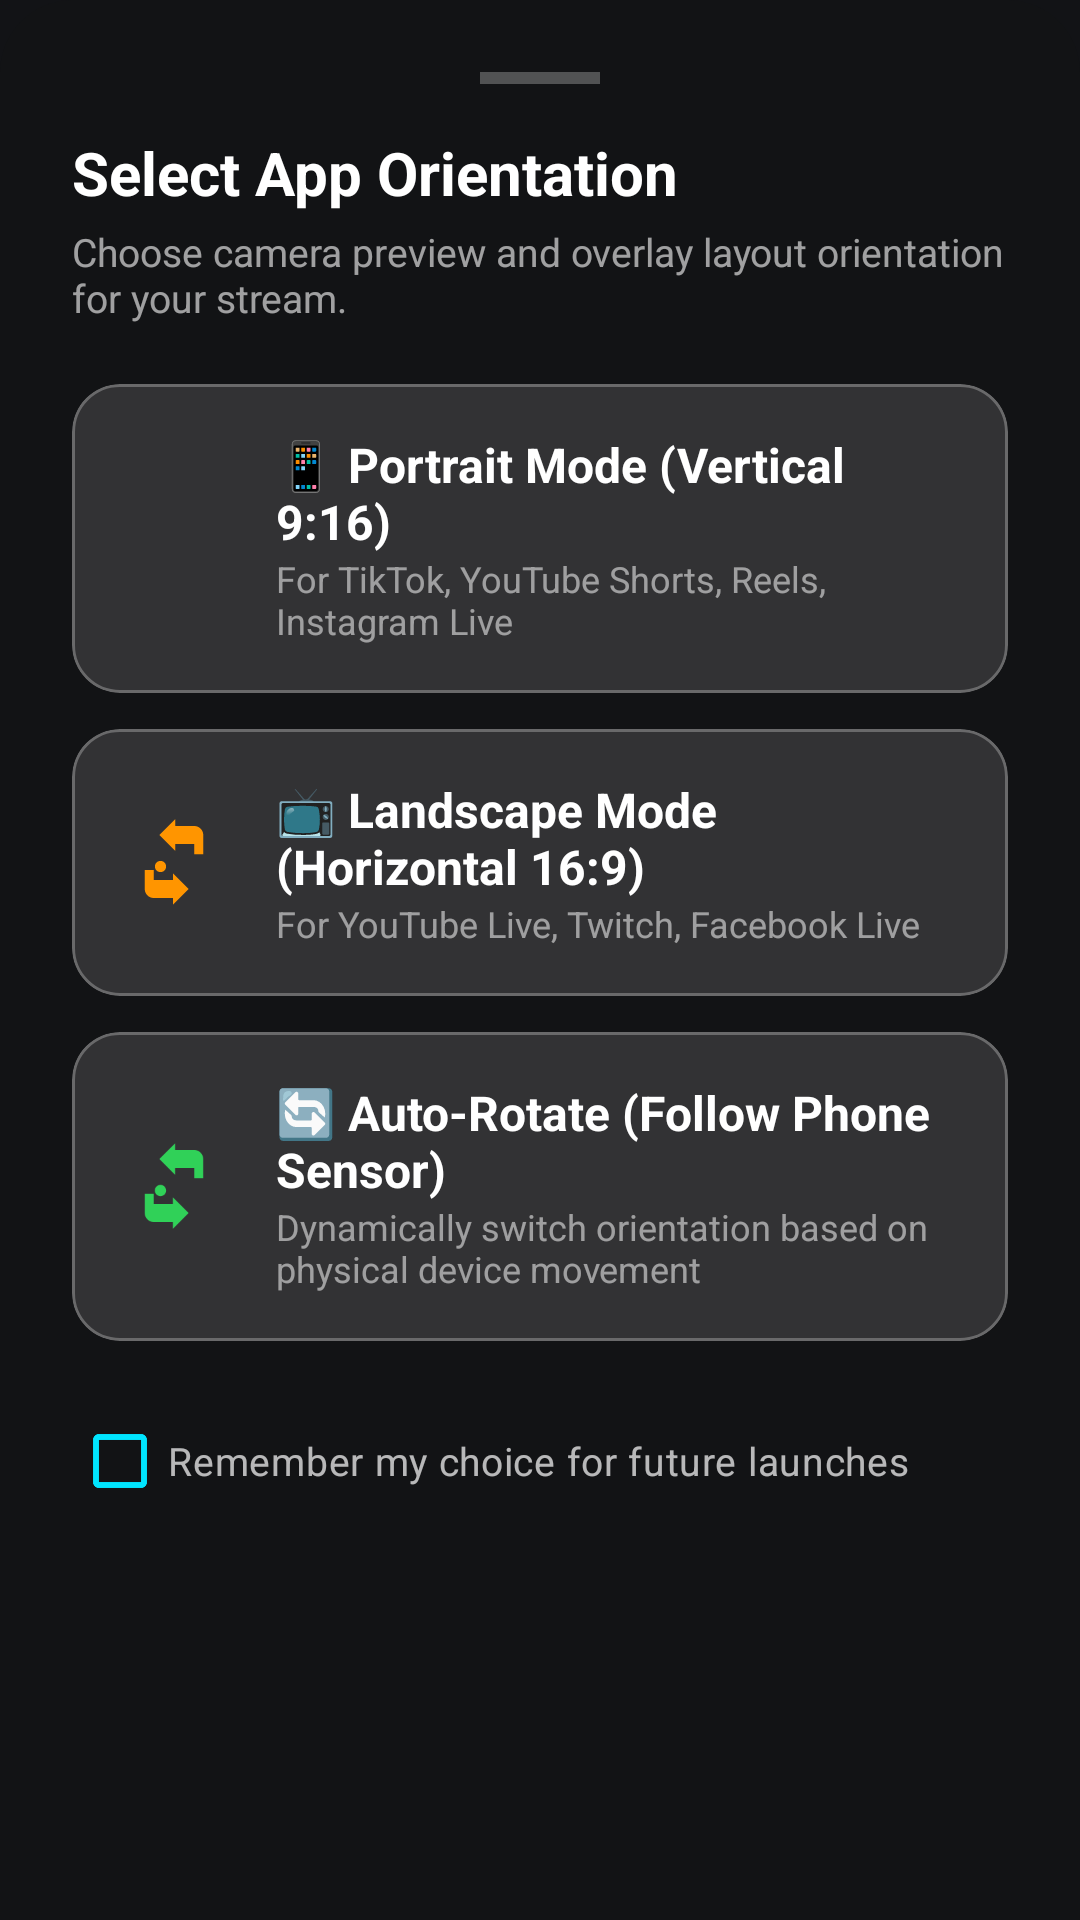

Produce the Android XML layout that renders to this screen, including the resource entries it uses.
<!-- AndroidManifest.xml: application theme Theme.GreyStream -->
<!-- res/layout/dialog_orientation_selection.xml -->
<?xml version="1.0" encoding="utf-8"?>
<LinearLayout xmlns:android="http://schemas.android.com/apk/res/android"
    xmlns:app="http://schemas.android.com/apk/res-auto"
    android:layout_width="match_parent"
    android:layout_height="wrap_content"
    android:orientation="vertical"
    android:background="@drawable/bg_bottom_sheet_dark"
    android:padding="24dp">

    
    <View
        android:layout_width="40dp"
        android:layout_height="4dp"
        android:layout_gravity="center_horizontal"
        android:layout_marginBottom="16dp"
        android:background="#44FFFFFF" />

    
    <TextView
        android:layout_width="wrap_content"
        android:layout_height="wrap_content"
        android:text="Select App Orientation"
        android:textColor="#FFFFFF"
        android:textSize="20sp"
        android:textStyle="bold" />

    <TextView
        android:layout_width="wrap_content"
        android:layout_height="wrap_content"
        android:layout_marginTop="4dp"
        android:layout_marginBottom="20dp"
        android:text="Choose camera preview and overlay layout orientation for your stream."
        android:textColor="#99FFFFFF"
        android:textSize="13sp" />

    
    <com.google.android.material.card.MaterialCardView
        android:id="@+id/cardPortrait"
        android:layout_width="match_parent"
        android:layout_height="wrap_content"
        android:layout_marginBottom="12dp"
        app:cardBackgroundColor="#22FFFFFF"
        app:cardCornerRadius="16dp"
        app:cardElevation="0dp"
        app:strokeColor="#44FFFFFF"
        app:strokeWidth="1dp"
        android:clickable="true"
        android:focusable="true"
        android:foreground="?attr/selectableItemBackground">

        <LinearLayout
            android:layout_width="match_parent"
            android:layout_height="wrap_content"
            android:gravity="center_vertical"
            android:orientation="horizontal"
            android:padding="16dp">

            <ImageView
                android:layout_width="36dp"
                android:layout_height="36dp"
                android:src="@drawable/ic_screen_lock"
                app:tint="#00E5FF" />

            <LinearLayout
                android:layout_width="0dp"
                android:layout_height="wrap_content"
                android:layout_weight="1"
                android:layout_marginStart="16dp"
                android:orientation="vertical">

                <TextView
                    android:layout_width="wrap_content"
                    android:layout_height="wrap_content"
                    android:text="📱 Portrait Mode (Vertical 9:16)"
                    android:textColor="#FFFFFF"
                    android:textSize="16sp"
                    android:textStyle="bold" />

                <TextView
                    android:layout_width="wrap_content"
                    android:layout_height="wrap_content"
                    android:text="For TikTok, YouTube Shorts, Reels, Instagram Live"
                    android:textColor="#88FFFFFF"
                    android:textSize="12sp" />
            </LinearLayout>
        </LinearLayout>
    </com.google.android.material.card.MaterialCardView>

    
    <com.google.android.material.card.MaterialCardView
        android:id="@+id/cardLandscape"
        android:layout_width="match_parent"
        android:layout_height="wrap_content"
        android:layout_marginBottom="12dp"
        app:cardBackgroundColor="#22FFFFFF"
        app:cardCornerRadius="16dp"
        app:cardElevation="0dp"
        app:strokeColor="#44FFFFFF"
        app:strokeWidth="1dp"
        android:clickable="true"
        android:focusable="true"
        android:foreground="?attr/selectableItemBackground">

        <LinearLayout
            android:layout_width="match_parent"
            android:layout_height="wrap_content"
            android:gravity="center_vertical"
            android:orientation="horizontal"
            android:padding="16dp">

            <ImageView
                android:layout_width="36dp"
                android:layout_height="36dp"
                android:src="@drawable/ic_screen_rotation"
                app:tint="#FF9500" />

            <LinearLayout
                android:layout_width="0dp"
                android:layout_height="wrap_content"
                android:layout_weight="1"
                android:layout_marginStart="16dp"
                android:orientation="vertical">

                <TextView
                    android:layout_width="wrap_content"
                    android:layout_height="wrap_content"
                    android:text="📺 Landscape Mode (Horizontal 16:9)"
                    android:textColor="#FFFFFF"
                    android:textSize="16sp"
                    android:textStyle="bold" />

                <TextView
                    android:layout_width="wrap_content"
                    android:layout_height="wrap_content"
                    android:text="For YouTube Live, Twitch, Facebook Live"
                    android:textColor="#88FFFFFF"
                    android:textSize="12sp" />
            </LinearLayout>
        </LinearLayout>
    </com.google.android.material.card.MaterialCardView>

    
    <com.google.android.material.card.MaterialCardView
        android:id="@+id/cardAuto"
        android:layout_width="match_parent"
        android:layout_height="wrap_content"
        android:layout_marginBottom="16dp"
        app:cardBackgroundColor="#22FFFFFF"
        app:cardCornerRadius="16dp"
        app:cardElevation="0dp"
        app:strokeColor="#44FFFFFF"
        app:strokeWidth="1dp"
        android:clickable="true"
        android:focusable="true"
        android:foreground="?attr/selectableItemBackground">

        <LinearLayout
            android:layout_width="match_parent"
            android:layout_height="wrap_content"
            android:gravity="center_vertical"
            android:orientation="horizontal"
            android:padding="16dp">

            <ImageView
                android:layout_width="36dp"
                android:layout_height="36dp"
                android:src="@drawable/ic_screen_rotation"
                app:tint="#30D158" />

            <LinearLayout
                android:layout_width="0dp"
                android:layout_height="wrap_content"
                android:layout_weight="1"
                android:layout_marginStart="16dp"
                android:orientation="vertical">

                <TextView
                    android:layout_width="wrap_content"
                    android:layout_height="wrap_content"
                    android:text="🔄 Auto-Rotate (Follow Phone Sensor)"
                    android:textColor="#FFFFFF"
                    android:textSize="16sp"
                    android:textStyle="bold" />

                <TextView
                    android:layout_width="wrap_content"
                    android:layout_height="wrap_content"
                    android:text="Dynamically switch orientation based on physical device movement"
                    android:textColor="#88FFFFFF"
                    android:textSize="12sp" />
            </LinearLayout>
        </LinearLayout>
    </com.google.android.material.card.MaterialCardView>

    
    <com.google.android.material.checkbox.MaterialCheckBox
        android:id="@+id/cbRememberChoice"
        android:layout_width="wrap_content"
        android:layout_height="wrap_content"
        android:text="Remember my choice for future launches"
        android:textColor="#B3FFFFFF"
        android:textSize="13sp"
        app:buttonTint="#00E5FF" />

</LinearLayout>
<!-- resources referenced by this layout -->
<resources>
  <!-- drawable bg_bottom_sheet_dark (drawable) -->
  <?xml version="1.0" encoding="utf-8"?>
  <shape xmlns:android="http://schemas.android.com/apk/res/android"
      android:shape="rectangle">
      <solid android:color="#F2121316" />
      <corners
          android:topLeftRadius="24dp"
          android:topRightRadius="24dp" />
  </shape>
  <!-- drawable ic_screen_rotation (drawable) -->
  <vector xmlns:android="http://schemas.android.com/apk/res/android"
      android:width="24dp"
      android:height="24dp"
      android:viewportWidth="24"
      android:viewportHeight="24">
    <path
        android:fillColor="#FFFFFFFF"
        android:pathData="M10.25,13c0,0.69 -0.56,1.25 -1.25,1.25S7.75,13.69 7.75,13s0.56,-1.25 1.25,-1.25 1.25,0.56 1.25,1.25zM20,10.25h-1.5V6c0,-1.1 -0.9,-2 -2,-2h-4.25V2.5l-3.5,3.5 3.5,3.5V8H16.5v2.25H20zM4,13.75h1.5V18c0,1.1 0.9,2 2,2h4.25v1.5l3.5,-3.5 -3.5,-3.5V16H7.5v-2.25H4z"/>
  </vector>
  <style name="Theme.GreyStream" parent="Theme.Material3.DayNight.NoActionBar">
          
          <item name="colorPrimary">@color/md_theme_dark_primary</item>
          <item name="colorOnPrimary">@color/md_theme_dark_onPrimary</item>
          <item name="colorPrimaryContainer">@color/md_theme_dark_primaryContainer</item>
          <item name="colorOnPrimaryContainer">@color/md_theme_dark_onPrimaryContainer</item>
  
          
          <item name="colorSecondary">@color/md_theme_dark_secondary</item>
          <item name="colorOnSecondary">@color/md_theme_dark_onSecondary</item>
          <item name="colorSecondaryContainer">@color/md_theme_dark_secondaryContainer</item>
          <item name="colorOnSecondaryContainer">@color/md_theme_dark_onSecondaryContainer</item>
  
          
          <item name="android:colorBackground">@color/md_theme_dark_background</item>
          <item name="colorSurface">@color/md_theme_dark_surface</item>
          <item name="colorOnSurface">@color/md_theme_dark_onSurface</item>
          <item name="colorSurfaceVariant">@color/md_theme_dark_surfaceVariant</item>
          <item name="colorOnSurfaceVariant">@color/md_theme_dark_onSurfaceVariant</item>
  
          
          <item name="android:statusBarColor">@color/md_theme_dark_background</item>
          <item name="android:navigationBarColor">@color/md_theme_dark_surface</item>
          <item name="android:windowLightStatusBar">false</item>
      </style>
  <color name="md_theme_dark_primary">#D0BCFF</color>
  <color name="md_theme_dark_onPrimary">#381E72</color>
  <color name="md_theme_dark_primaryContainer">#4F378B</color>
  <color name="md_theme_dark_onPrimaryContainer">#EADDFF</color>
  <color name="md_theme_dark_secondary">#CCC2DC</color>
  <color name="md_theme_dark_onSecondary">#332D41</color>
  <color name="md_theme_dark_secondaryContainer">#4A4458</color>
  <color name="md_theme_dark_onSecondaryContainer">#E8DEF8</color>
  <color name="md_theme_dark_background">#121316</color>
  <color name="md_theme_dark_surface">#1A1C20</color>
  <color name="md_theme_dark_onSurface">#E2E2E6</color>
  <color name="md_theme_dark_surfaceVariant">#292C33</color>
  <color name="md_theme_dark_onSurfaceVariant">#CAC4D0</color>
</resources>
